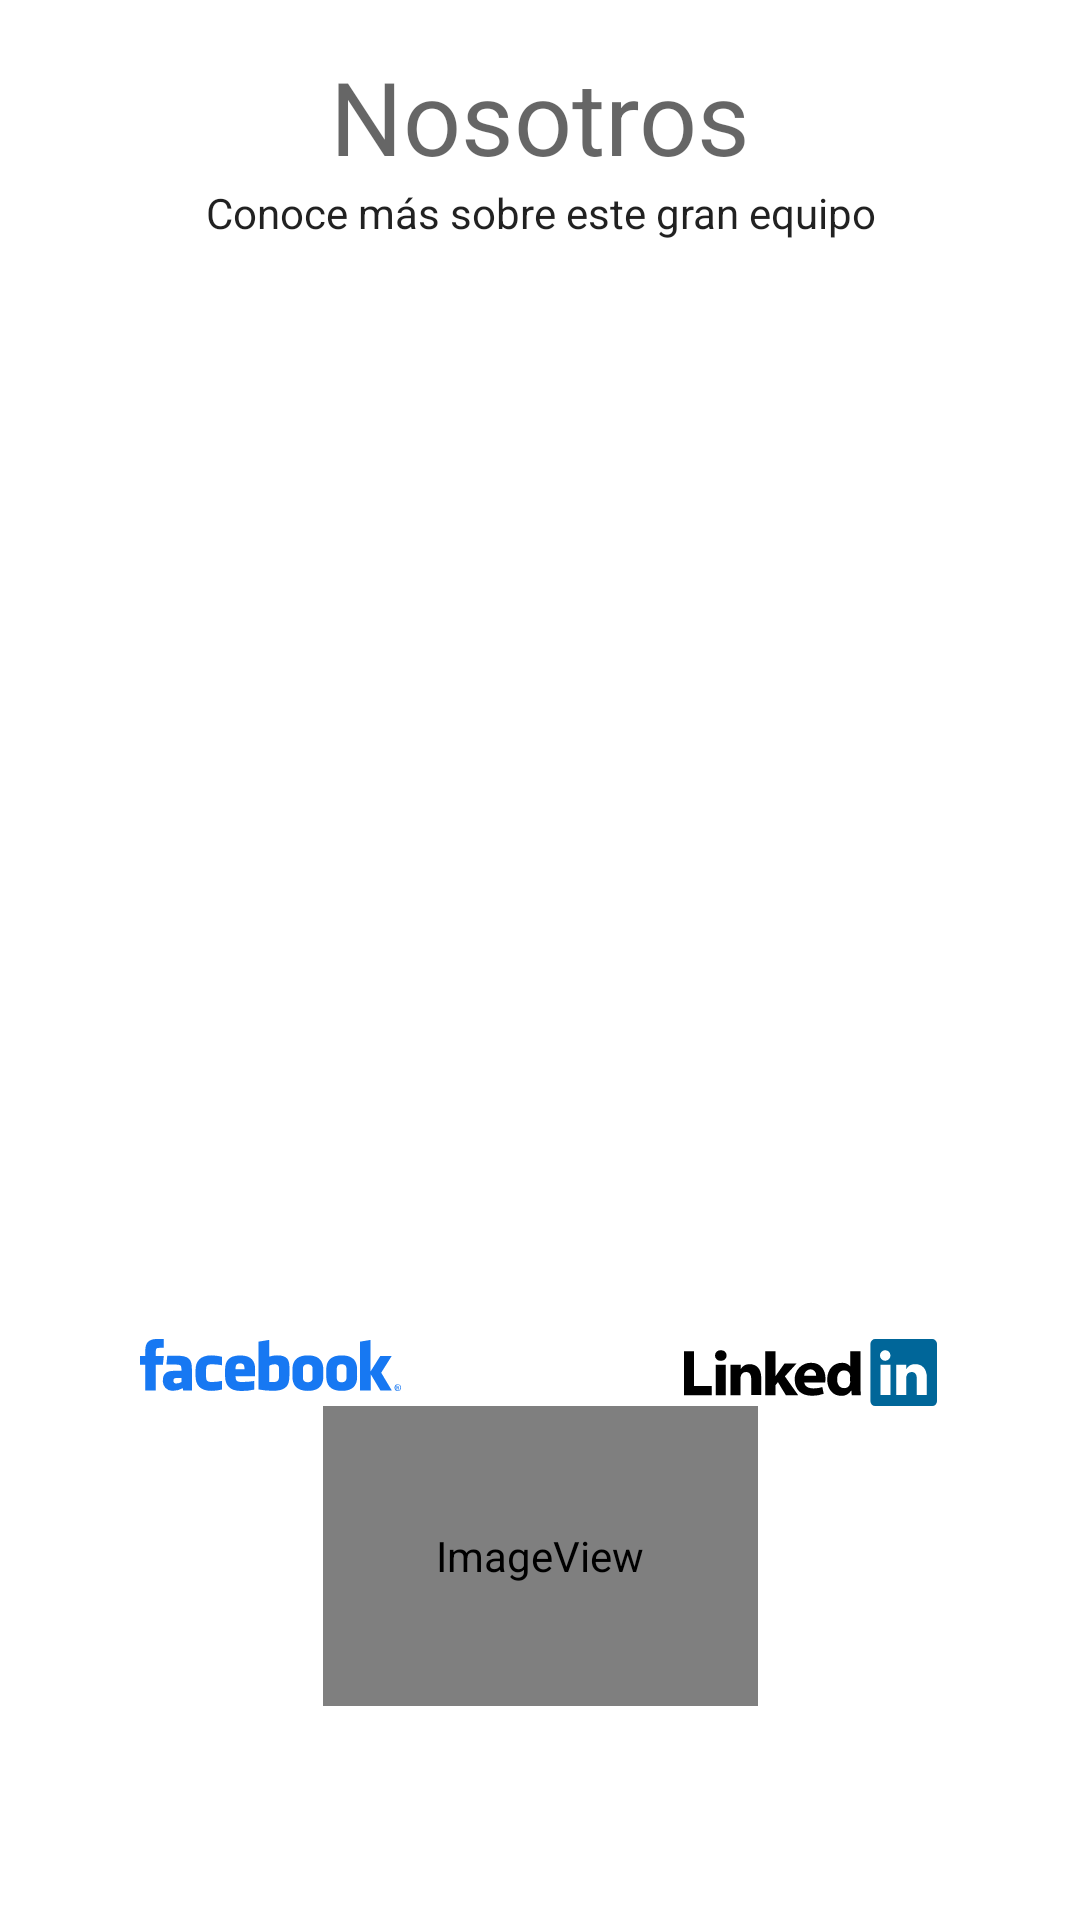

Reconstruct the res/layout file that produces this screen, plus the resources it refers to.
<!-- AndroidManifest.xml: application theme Theme.ONGAndroid -->
<!-- res/layout/fragment_details_we.xml -->
<?xml version="1.0" encoding="utf-8"?>
<androidx.constraintlayout.widget.ConstraintLayout xmlns:android="http://schemas.android.com/apk/res/android"
    xmlns:app="http://schemas.android.com/apk/res-auto"
    xmlns:tools="http://schemas.android.com/tools"
    android:layout_marginTop="?attr/actionBarSize"
    android:layout_width="match_parent"
    android:layout_height="match_parent">

    <ScrollView
        android:layout_width="match_parent"
        android:layout_height="match_parent"
        app:layout_constraintBottom_toBottomOf="parent"
        app:layout_constraintEnd_toEndOf="parent"
        app:layout_constraintHorizontal_bias="0.0"
        app:layout_constraintStart_toStartOf="parent"
        app:layout_constraintTop_toTopOf="parent"
        app:layout_constraintVertical_bias="0.0">

        <androidx.constraintlayout.widget.ConstraintLayout
            android:layout_width="match_parent"
            android:layout_height="wrap_content">

            <TextView
                android:id="@+id/tvWe"
                android:layout_width="wrap_content"
                android:layout_height="wrap_content"
                android:layout_marginTop="16dp"
                android:text="@string/title_nosotros"
                android:textAppearance="@style/TextAppearance.AppCompat.Display1"
                app:layout_constraintEnd_toEndOf="parent"
                app:layout_constraintStart_toStartOf="parent"
                app:layout_constraintTop_toTopOf="parent" />

            <TextView
                android:id="@+id/tvAboutUs"
                android:layout_width="wrap_content"
                android:layout_height="wrap_content"
                android:text="@string/fragment_we_know_more"
                android:textAlignment="center"
                android:textAppearance="@style/TextAppearance.AppCompat.Body1"
                app:layout_constraintEnd_toEndOf="parent"
                app:layout_constraintStart_toStartOf="parent"
                app:layout_constraintTop_toBottomOf="@+id/tvWe" />

            <ImageView
                android:id="@+id/imagelogo"
                android:layout_width="145dp"
                android:layout_height="100dp"
                app:layout_constraintBottom_toBottomOf="parent"
                app:layout_constraintEnd_toEndOf="parent"
                app:layout_constraintStart_toStartOf="parent"
                app:layout_constraintTop_toBottomOf="@+id/linkedinButton"
                app:srcCompat="@drawable/logo_login" />

            <ImageView
                android:id="@+id/imageMember"
                android:layout_width="match_parent"
                android:layout_height="326dp"
                android:layout_marginTop="24dp"
                android:scaleType="centerCrop"
                app:layout_constraintEnd_toEndOf="parent"
                app:layout_constraintStart_toStartOf="parent"
                app:layout_constraintTop_toBottomOf="@+id/tvAboutUs"
                tools:srcCompat="@tools:sample/avatars" />

            <androidx.constraintlayout.widget.Guideline
                android:id="@+id/guideline14"
                android:layout_width="wrap_content"
                android:layout_height="wrap_content"
                android:orientation="vertical"
                app:layout_constraintGuide_percent="0.50121653" />

            <ImageButton
                android:id="@+id/facebookButton"
                android:layout_width="wrap_content"
                android:layout_height="wrap_content"
                android:layout_marginTop="16dp"
                android:background="@null"
                app:layout_constraintEnd_toStartOf="@+id/guideline14"
                app:layout_constraintStart_toStartOf="parent"
                app:layout_constraintTop_toBottomOf="@+id/imageMember"
                app:srcCompat="@drawable/icon_fb"
                android:contentDescription="@string/facebook" />

            <ImageButton
                android:id="@+id/linkedinButton"
                android:layout_width="wrap_content"
                android:layout_height="wrap_content"
                android:layout_marginTop="16dp"
                android:background="@null"
                app:layout_constraintEnd_toEndOf="parent"
                app:layout_constraintStart_toStartOf="@+id/guideline14"
                app:layout_constraintTop_toBottomOf="@+id/imageMember"
                app:srcCompat="@drawable/icon_lkdn"
                android:contentDescription="@string/linkedin" />

        </androidx.constraintlayout.widget.ConstraintLayout>
    </ScrollView>
</androidx.constraintlayout.widget.ConstraintLayout>
<!-- resources referenced by this layout -->
<resources>
  <!-- drawable icon_fb: vector/xml drawable (drawable, 2667 chars, omitted) -->
  <!-- drawable icon_lkdn: vector/xml drawable (drawable, 2095 chars, omitted) -->
  <!-- drawable logo_login (drawable) -->
  <?xml version="1.0" encoding="utf-8"?>
  <layer-list xmlns:android="http://schemas.android.com/apk/res/android"
      android:opacity="opaque">
  
      <item
          android:width="410dp"
          android:height="410dp"
          android:gravity="center">
          <bitmap android:src="@drawable/logo_somos_mas" />
      </item>
  </layer-list>
  <string name="facebook">Facebook</string>
  <string name="fragment_we_know_more">Conoce más sobre este gran equipo</string>
  <string name="linkedin">Linkedin</string>
  <string name="title_nosotros">Nosotros</string>
  <style name="Theme.ONGAndroid" parent="Theme.MaterialComponents.Light.NoActionBar">
          
          <item name="colorPrimary">@color/LightBlue</item>
          <item name="colorPrimaryVariant">@color/Red</item>
          <item name="colorOnPrimary">@color/Yellow</item>
          
          <item name="android:statusBarColor" tools:targetApi="l">@color/LightBlue</item>
          
      </style>
  <color name="LightBlue">#9AC9FB</color>
  <color name="Red">#DB5752</color>
  <color name="Yellow">#FAFA88</color>
</resources>
